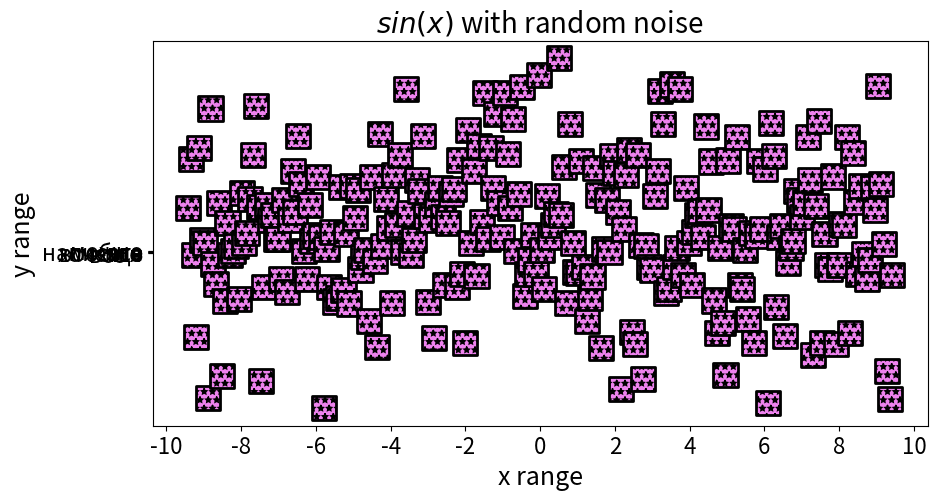

The script that saved this image:
import matplotlib.pyplot as plt
import numpy as np
import math

x = np.linspace(-3*(math.pi),3*(math.pi),250)
y = np.random.normal(loc=1, scale=4, size=len(x)) * 20

plt.figure(figsize=(10,5))
plt.scatter(x, y)

plt.scatter(x, y, s=300, marker='s', c='violet', lw=2, edgecolor='black', hatch='**')
plt.title(
 label='$sin(x)$ with random noise', # Заголовок
 fontsize=20 # Размер шрифта
)
plt.xlabel('x range', fontsize=18)
plt.ylabel('y range', fontsize=18)
plt.tick_params(labelsize=16)
plt.xticks(
 ticks=np.arange(-10, 11, 2) # Нужные значения по оси x
)
plt.yticks(
 ticks=np.arange(-1.5, 2,0.5), # Значения по оси y будут заменены на подкписи,
 # Которые будут на этих позициях
 labels=['можно', 'написать', 'все', 'что', 'хочется', 'вообще', 'все ='][::-1]
)

plt.show()